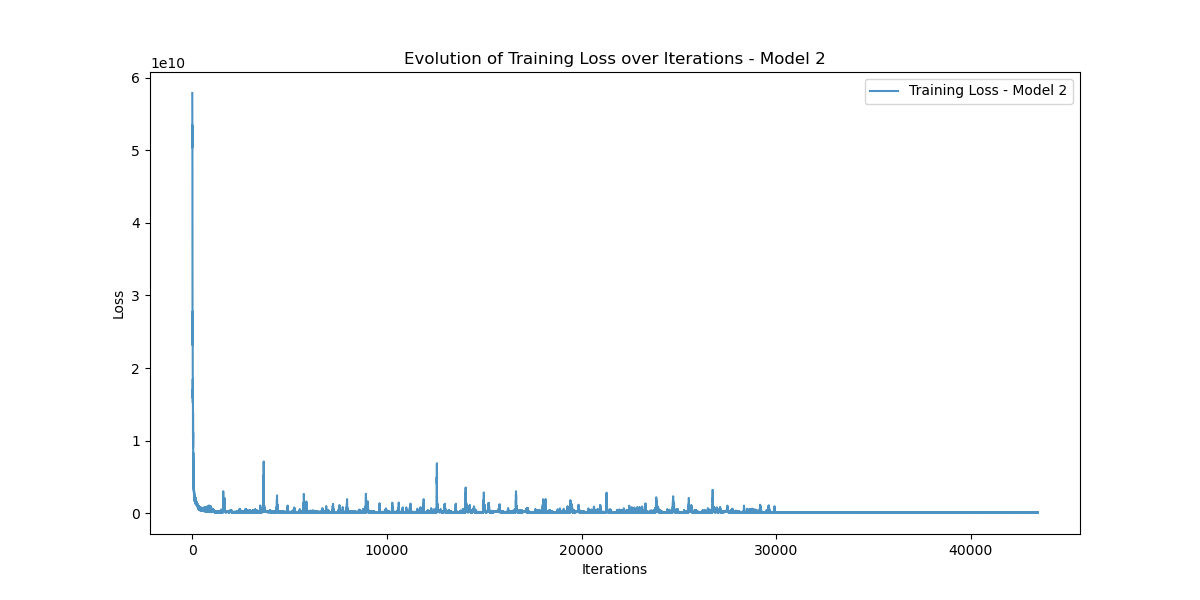

The data file committed next to this chart (first rows):
Iteration, Training_Loss
0, 57866830000
1, 54791213000
2, 51497796000
3, 56533676000
4, 57781680000
5, 54365690000
6, 50334134000
7, 53456900000
8, 51145966000
9, 41447326000
10, 30485164000
11, 24417282000
12, 37019460000
13, 29671913000
14, 23147719000
15, 23423520000
16, 27809993000
17, 26095140000
18, 25704448000
19, 27214250000
20, 26491634000
21, 19467459000
22, 18048436000
23, 18368872000
24, 21645320000
25, 20218075000
26, 18249923000
27, 15821008000
28, 18466255000
29, 15208765000
30, 15634772000
31, 16459747000
32, 17134496000
33, 11741179000
34, 12322100000
35, 12570882000
36, 14284094000
37, 11261370000
38, 10265321000
39, 11060742000
40, 13846775000
41, 9497750000
42, 9072819000
43, 9822429000
44, 11135953000
45, 8702711000
46, 8498689000
47, 8268125700
48, 9671148000
49, 6839421000
50, 6554088400
51, 7669180000
52, 8341655600
53, 6572659700
54, 6467476500
55, 6714006000
56, 7497284600
57, 5692098600
58, 5308866600
59, 6092177000
... 43,376 more rows
